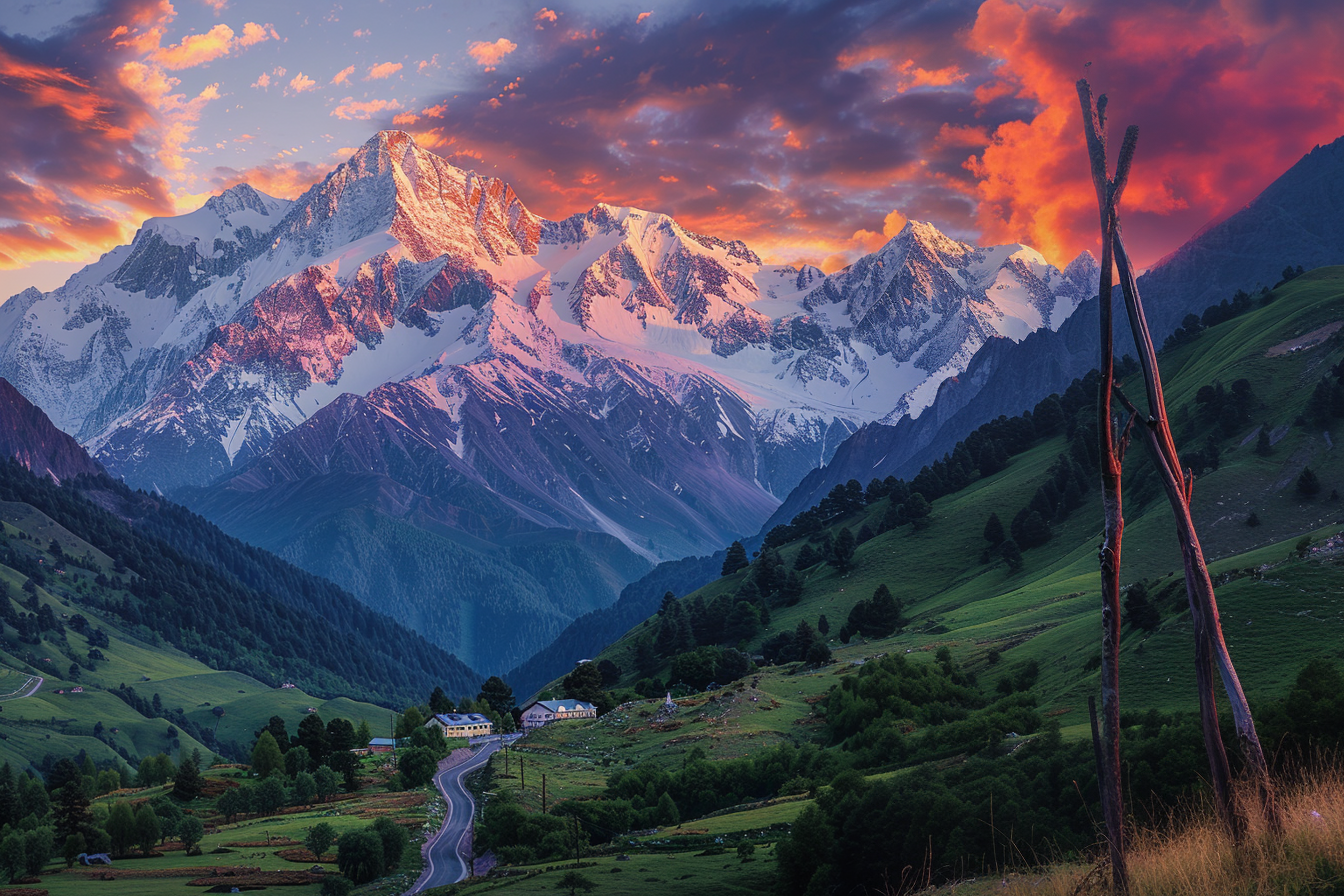
Generation parameters embedded in this image by Midjourney (PNG 'Description' text chunk):
a mountain range covered with snow at the top of the mountains, green hills at the base of the mountain range showing small villages and roads, photo taken at dusk with orange and pink shades of hue scattered on the snow, captured with a Canon, high resolution, HD, national geographic --ar 3:2 --stylize 250 Job ID: c642e5ab-ff1d-4b1a-98a6-3164a728e49b